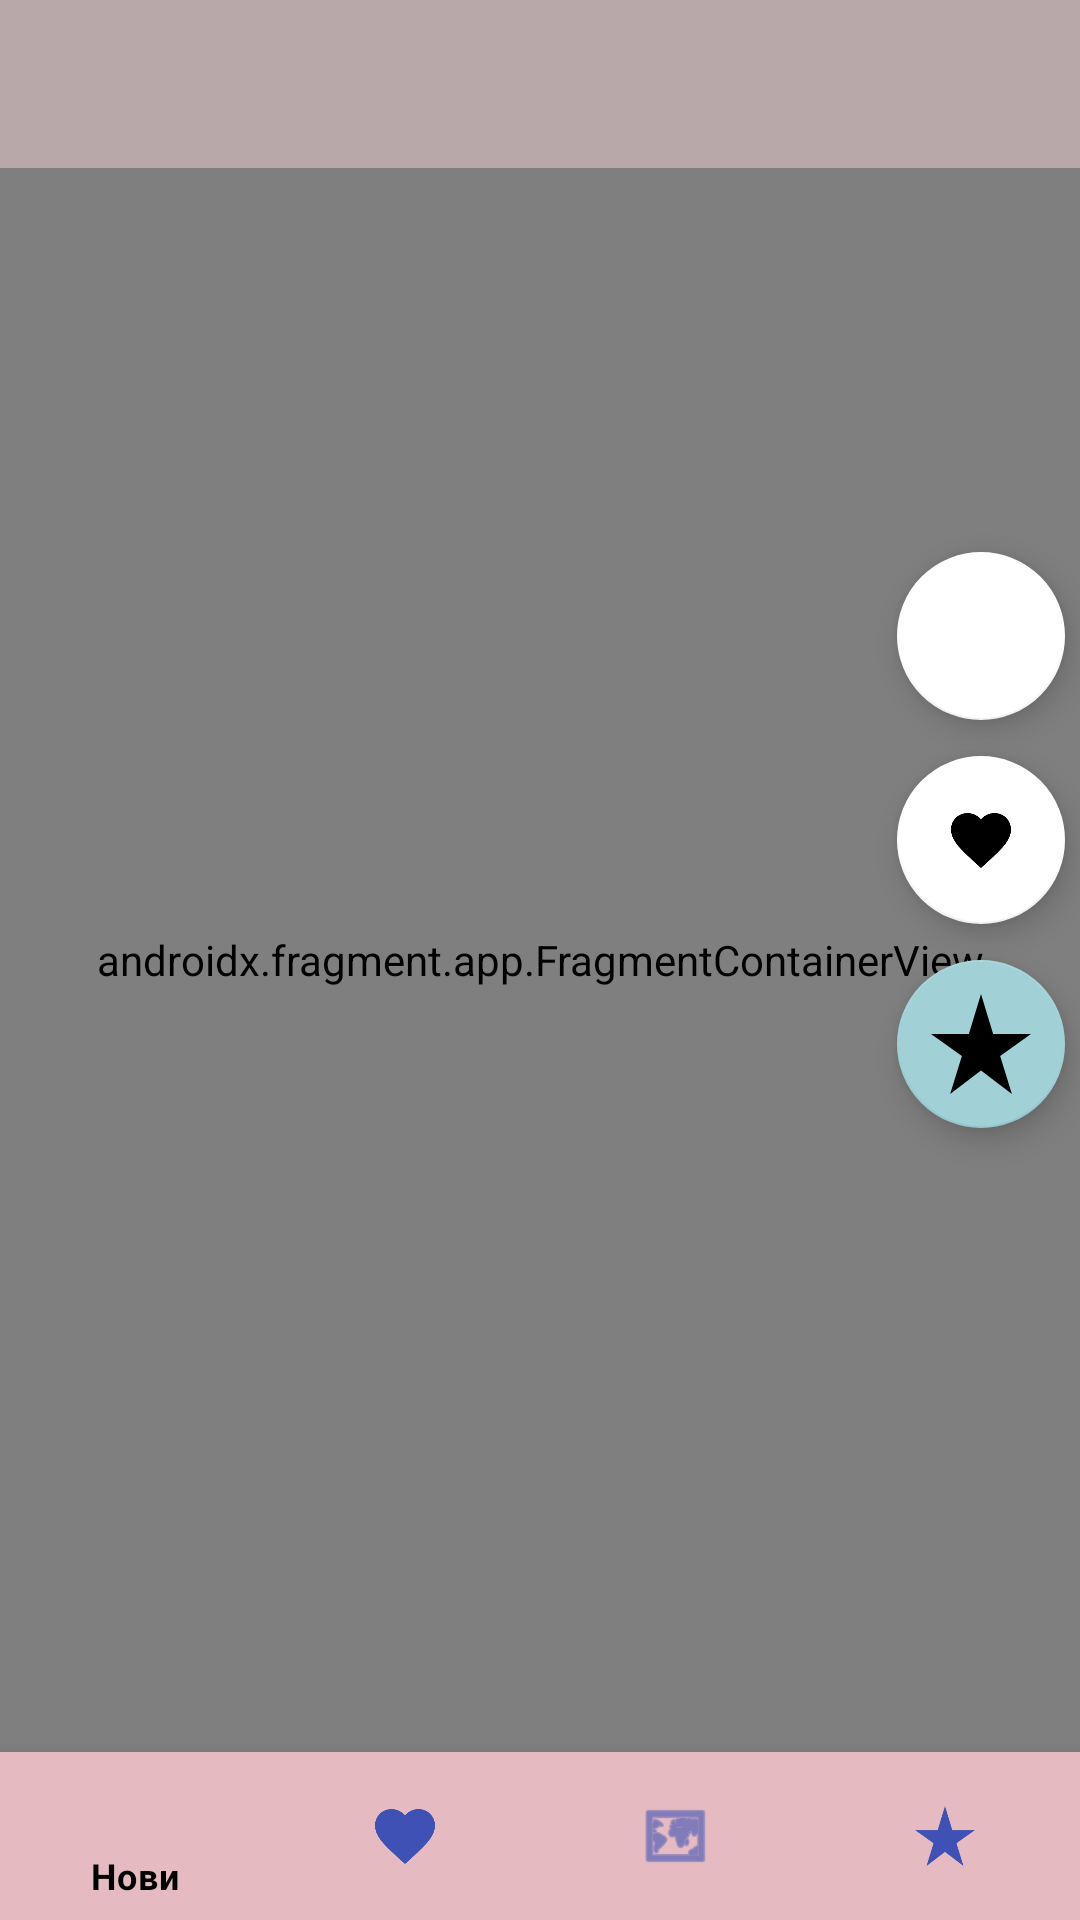

Here is an Android app screen rendered from its layout file. Give the layout XML and the strings, colors and styles it references.
<!-- AndroidManifest.xml: application theme Theme.TvShowApp -->
<!-- res/layout/activity_main.xml -->
<?xml version="1.0" encoding="utf-8"?>
<androidx.constraintlayout.widget.ConstraintLayout xmlns:android="http://schemas.android.com/apk/res/android"
    xmlns:app="http://schemas.android.com/apk/res-auto"
    xmlns:tools="http://schemas.android.com/tools"
    android:layout_width="match_parent"
    android:layout_height="match_parent"
    android:orientation="vertical"
    tools:context=".ui.view.MainActivity">

    <androidx.fragment.app.FragmentContainerView
        android:id="@+id/fragment_container_view"
        android:name="androidx.navigation.fragment.NavHostFragment"
        android:layout_width="0dp"
        android:layout_height="0dp"
        app:defaultNavHost="true"
        app:layout_constraintBottom_toTopOf="@id/bottomNavigationView"
        app:layout_constraintEnd_toEndOf="parent"
        app:layout_constraintStart_toStartOf="parent"
        app:layout_constraintTop_toBottomOf="@id/toolbar"
        app:navGraph="@navigation/main_navigation" />

    <androidx.appcompat.widget.Toolbar
        android:id="@+id/toolbar"
        android:layout_width="0dp"
        android:layout_height="wrap_content"
        android:background="#B8A8AA"
        android:minHeight="?attr/actionBarSize"
        android:theme="?attr/actionBarTheme"
        app:layout_constraintEnd_toEndOf="parent"
        app:layout_constraintStart_toStartOf="parent"
        app:layout_constraintTop_toTopOf="parent"
        app:subtitleTextColor="#725656"
        tools:title="Upcoming" />

    <com.google.android.material.bottomnavigation.BottomNavigationView
        android:id="@+id/bottomNavigationView"
        android:layout_width="match_parent"
        android:layout_height="wrap_content"
        android:background="#E5BBC1"
        app:itemIconTint="#3F51B5"
        app:labelVisibilityMode="selected"
        app:layout_constraintBottom_toBottomOf="parent"
        app:menu="@menu/activity_main_menu" />

    <com.google.android.material.floatingactionbutton.FloatingActionButton
        android:id="@+id/fab_expand"
        android:layout_width="wrap_content"
        android:layout_height="wrap_content"
        android:layout_marginEnd="5dp"
        android:visibility="visible"
        app:backgroundTint="#A1D1D7"
        app:layout_constraintBottom_toBottomOf="parent"
        app:layout_constraintEnd_toEndOf="parent"
        app:layout_constraintTop_toTopOf="@+id/fragment_container_view"
        app:maxImageSize="40dp"
        app:srcCompat="@drawable/ic_rate" />

    <com.google.android.material.floatingactionbutton.FloatingActionButton
        android:id="@+id/fab_favorites"
        android:layout_width="wrap_content"
        android:layout_height="wrap_content"
        android:layout_marginBottom="12dp"
        android:visibility="visible"
        app:backgroundTint="#FFFFFF"
        app:layout_constraintBottom_toTopOf="@id/fab_expand"
        app:layout_constraintEnd_toEndOf="@+id/fab_expand"
        app:srcCompat="@drawable/ic_favorite" />

    <com.google.android.material.floatingactionbutton.FloatingActionButton
        android:id="@+id/fab_logout"
        android:layout_width="wrap_content"
        android:layout_height="wrap_content"
        android:layout_marginBottom="12dp"
        android:visibility="visible"
        app:backgroundTint="#FFFFFF"
        app:layout_constraintBottom_toTopOf="@id/fab_favorites"
        app:layout_constraintEnd_toEndOf="@+id/fab_favorites"
        app:srcCompat="@drawable/ic_logout" />

</androidx.constraintlayout.widget.ConstraintLayout>
<!-- resources referenced by this layout -->
<resources>
  <!-- drawable ic_favorite (drawable) -->
  <vector android:height="24dp" android:tint="#B31313"
      android:viewportHeight="24" android:viewportWidth="24"
      android:width="24dp" xmlns:android="http://schemas.android.com/apk/res/android">
      <path android:fillColor="@android:color/white" android:pathData="M12,21.35l-1.45,-1.32C5.4,15.36 2,12.28 2,8.5 2,5.42 4.42,3 7.5,3c1.74,0 3.41,0.81 4.5,2.09C13.09,3.81 14.76,3 16.5,3 19.58,3 22,5.42 22,8.5c0,3.78 -3.4,6.86 -8.55,11.54L12,21.35z"/>
  </vector>
  <!-- drawable ic_rate (drawable) -->
  <vector android:height="14dp" android:tint="#FFCF31"
      android:viewportHeight="24" android:viewportWidth="24"
      android:width="14dp" xmlns:android="http://schemas.android.com/apk/res/android">
      <path android:fillColor="@android:color/white" android:pathData="M14.43,10l-2.43,-8l-2.43,8l-7.57,0l6.18,4.41l-2.35,7.59l6.17,-4.69l6.18,4.69l-2.35,-7.59l6.17,-4.41z"/>
  </vector>
  <style name="Theme.TvShowApp" parent="Theme.MaterialComponents.Light.DarkActionBar">
          
          <item name="colorPrimary">@color/black</item>
          <item name="colorPrimaryVariant">@color/black</item>
          <item name="colorOnPrimary">@color/white</item>
          
          <item name="colorSecondary">@color/red_light</item>
          <item name="colorSecondaryVariant">@color/red</item>
          <item name="colorOnSecondary">@color/black</item>
          
          <item name="android:statusBarColor" tools:targetApi="l">?attr/colorPrimaryVariant</item>
          
          <item name="windowNoTitle">true</item>
          <item name="colorAccent">@color/red</item>
      </style>
  <color name="black">#000000</color>
  <color name="white">#FFFFFFFF</color>
  <color name="red_light">#F80000</color>
  <color name="red">#C72C41</color>
</resources>
